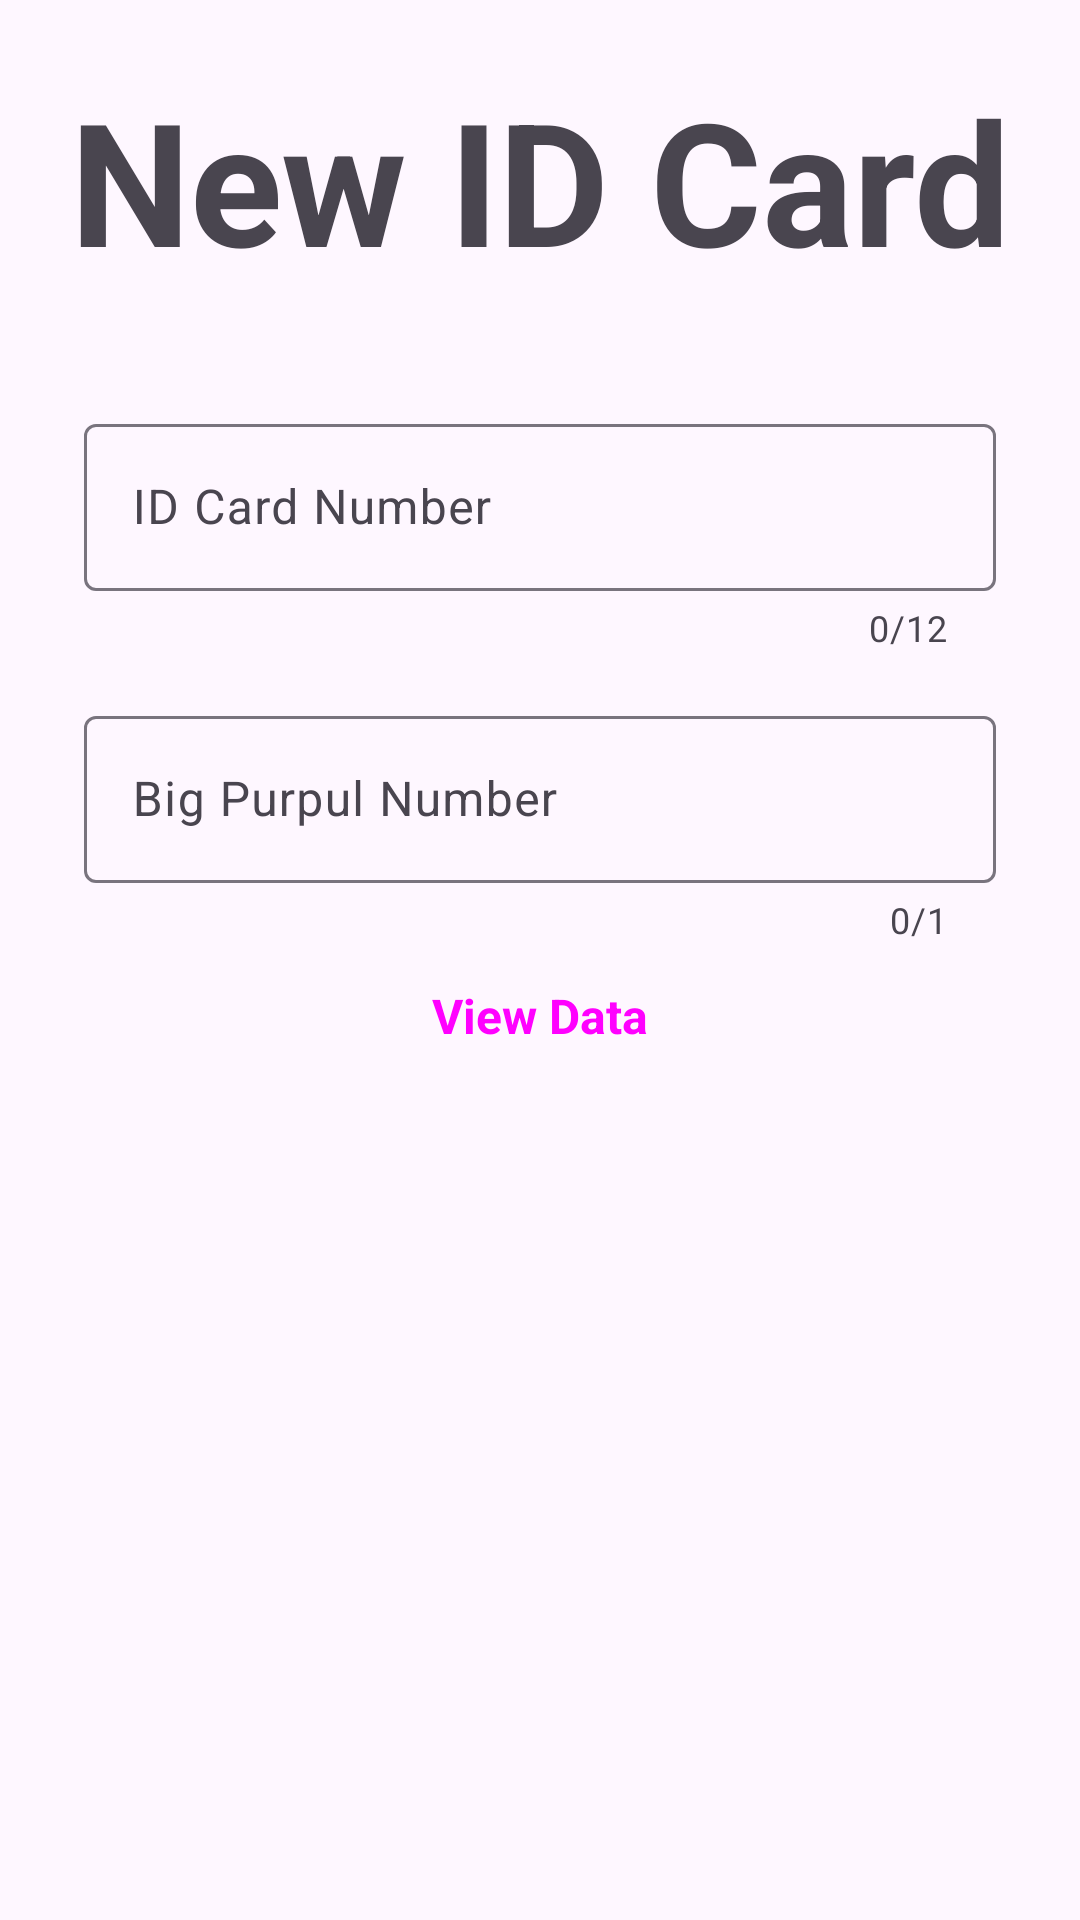

Write the Android layout XML for this screen, with the resource values it uses.
<!-- AndroidManifest.xml: application theme Theme.IDCardInfo -->
<!-- res/layout/activity_idcard.xml -->
<?xml version="1.0" encoding="utf-8"?>
<androidx.constraintlayout.widget.ConstraintLayout xmlns:android="http://schemas.android.com/apk/res/android"
    xmlns:app="http://schemas.android.com/apk/res-auto"
    xmlns:tools="http://schemas.android.com/tools"
    android:layout_width="match_parent"
    android:layout_height="match_parent"
    tools:context=".IDCardActivity">

    <TextView
        android:id="@+id/tx_id_type"
        style="@style/AppSubTitle"
        android:layout_width="wrap_content"
        android:layout_height="wrap_content"
        android:text="@string/title_new_id"
        app:layout_constraintEnd_toEndOf="parent"
        app:layout_constraintStart_toStartOf="parent"
        app:layout_constraintTop_toTopOf="@+id/guideline3" />

    <com.google.android.material.textfield.TextInputLayout
        android:id="@+id/edl_id_num"
        android:layout_width="0dp"
        android:layout_height="wrap_content"
        android:layout_marginTop="32dp"
        app:counterEnabled="true"
        app:counterMaxLength="12"
        app:layout_constraintEnd_toStartOf="@+id/guideline5"
        app:layout_constraintStart_toStartOf="@+id/guideline4"
        app:layout_constraintTop_toBottomOf="@+id/tx_id_type">

        <com.google.android.material.textfield.TextInputEditText
            android:id="@+id/ed_id_num"
            android:layout_width="match_parent"
            android:layout_height="wrap_content"
            android:hint="@string/hint_id_card_number"
            android:textColorHint="#546E7A" />
    </com.google.android.material.textfield.TextInputLayout>

    <com.google.android.material.textfield.TextInputLayout
        android:id="@+id/edl_pup_num"
        android:layout_width="0dp"
        android:layout_height="wrap_content"
        android:layout_marginTop="16dp"
        app:counterEnabled="true"
        app:counterMaxLength="1"
        app:layout_constraintEnd_toStartOf="@+id/guideline5"
        app:layout_constraintStart_toStartOf="@+id/guideline4"
        app:layout_constraintTop_toBottomOf="@+id/edl_id_num">

        <com.google.android.material.textfield.TextInputEditText
            android:id="@+id/ed_pup_num"
            android:layout_width="match_parent"
            android:layout_height="wrap_content"
            android:hint="@string/hint_big_purpul_number"
            android:textColorHint="#546E7A" />
    </com.google.android.material.textfield.TextInputLayout>

    <Button
        android:id="@+id/bt_view_data"
        style="@style/AppButton"
        android:layout_width="0dp"
        android:layout_height="wrap_content"
        android:text="@string/view_data"
        app:layout_constraintEnd_toStartOf="@+id/guideline5"
        app:layout_constraintStart_toStartOf="@+id/guideline4"
        app:layout_constraintTop_toBottomOf="@+id/edl_pup_num" />

    <FrameLayout
        android:id="@+id/frag_layout_result"
        style="@style/Widget.AppCompat.Button.Borderless.Colored"
        android:layout_width="0dp"
        android:layout_height="0dp"
        android:layout_marginTop="8dp"
        android:layout_marginBottom="16dp"
        android:contentDescription="@string/fragment_result_desc"
        app:layout_constraintBottom_toBottomOf="parent"
        app:layout_constraintEnd_toStartOf="@+id/guideline5"
        app:layout_constraintStart_toStartOf="@+id/guideline4"
        app:layout_constraintTop_toBottomOf="@+id/bt_view_data" />

    <androidx.constraintlayout.widget.Guideline
        android:id="@+id/guideline3"
        android:layout_width="wrap_content"
        android:layout_height="wrap_content"
        android:orientation="horizontal"
        app:layout_constraintGuide_begin="16dp" />

    <androidx.constraintlayout.widget.Guideline
        android:id="@+id/guideline4"
        android:layout_width="wrap_content"
        android:layout_height="wrap_content"
        android:orientation="vertical"
        app:layout_constraintGuide_begin="28dp" />

    <androidx.constraintlayout.widget.Guideline
        android:id="@+id/guideline5"
        android:layout_width="wrap_content"
        android:layout_height="wrap_content"
        android:orientation="vertical"
        app:layout_constraintGuide_end="28dp" />
</androidx.constraintlayout.widget.ConstraintLayout>
<!-- resources referenced by this layout -->
<resources>
  <string name="fragment_result_desc">Calculation results will be show up here.</string>
  <string name="hint_big_purpul_number">Big Purpul Number</string>
  <string name="hint_id_card_number">ID Card Number</string>
  <string name="title_new_id">New ID Card</string>
  <string name="view_data">View Data</string>
  <style name="AppButton" parent="@style/Widget.Material3.Button">
  
          <item name="elevation">10dp</item>
          <item name="android:textSize">16sp</item>
          <item name="android:textAppearance">@style/TextAppearance.Material3.TitleLarge</item>
          <item name="android:textStyle">bold</item>
          <item name="android:padding">10dp</item>
      </style>
  <style name="AppSubTitle" parent="@style/TextAppearance.Material3.DisplayLarge">
          <item name="android:textAlignment">center</item>
          <item name="android:padding">6dp</item>
          <item name="android:textStyle">bold</item>
      </style>
  <style name="Theme.IDCardInfo" parent="Theme.Material3.DayNight">
          
  
  
  
  
  
  
  
  
  
          
      </style>
</resources>
